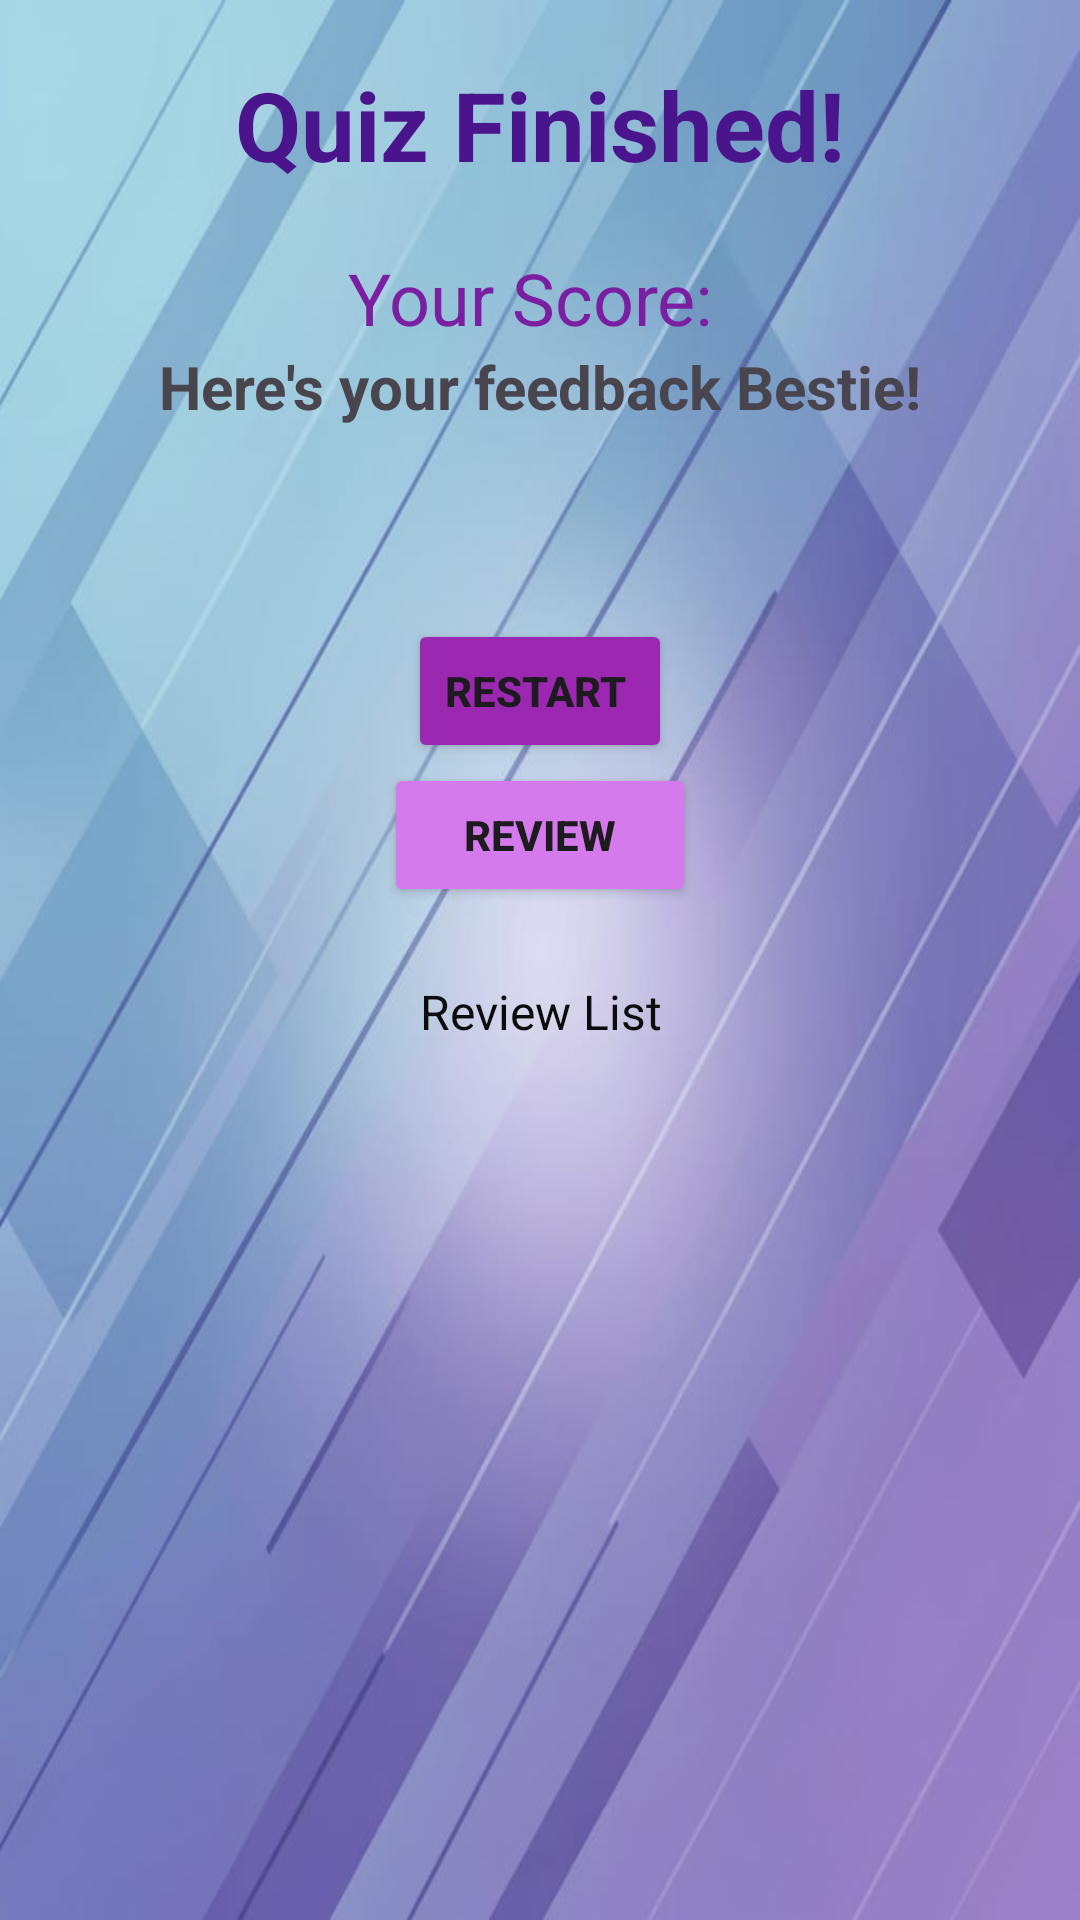

Produce the Android XML layout that renders to this screen, including the resource entries it uses.
<!-- AndroidManifest.xml: application theme Theme.HackMythWonders -->
<!-- res/layout/activity_result.xml -->
<?xml version="1.0" encoding="utf-8"?>
<androidx.constraintlayout.widget.ConstraintLayout xmlns:android="http://schemas.android.com/apk/res/android"
    xmlns:app="http://schemas.android.com/apk/res-auto"
    xmlns:tools="http://schemas.android.com/tools"
    android:id="@+id/main"
    android:layout_width="match_parent"
    android:layout_height="match_parent"
    android:background="@drawable/i8mpm3tq9inpl0vwsdky__0__svun4__1_"
    tools:context=".ResultActivity">

    <LinearLayout
        android:layout_width="match_parent"
        android:layout_height="match_parent"
        android:gravity="center"
        android:orientation="vertical"
        android:padding="20dp"
        tools:layout_editor_absoluteX="16dp"
        tools:layout_editor_absoluteY="0dp">

        <TextView
            android:id="@+id/tvFinished"
            android:layout_width="wrap_content"
            android:layout_height="wrap_content"
            android:text="Quiz Finished!"
            android:textColor="#4A148C"
            android:textSize="32sp"
            android:textStyle="bold" />

        <TextView
            android:id="@+id/tvScore"
            android:layout_width="wrap_content"
            android:layout_height="wrap_content"
            android:layout_marginTop="20dp"
            android:text="Your Score: "
            android:textColor="#7B1FA2"
            android:textSize="24sp" />

        <TextView
            android:id="@+id/tvFeedback"
            android:layout_width="384dp"
            android:layout_height="51dp"
            android:ems="10"
            android:text="Here's your feedback Bestie!"
            android:textAlignment="center"
            android:textSize="20sp"
            android:textStyle="bold" />

        <Button
            android:id="@+id/btnRestart"
            android:layout_width="wrap_content"
            android:layout_height="wrap_content"
            android:layout_marginTop="40dp"
            android:backgroundTint="#9C27B0"
            android:text="Restart "
            android:textStyle="bold" />

        <Button
            android:id="@+id/btnReview"
            android:layout_width="104dp"
            android:layout_height="wrap_content"
            android:backgroundTint="#D57AED"
            android:text="Review"
            android:textStyle="bold" />

        <ScrollView
            android:layout_width="411dp"
            android:layout_height="0dp"
            android:layout_marginTop="16dp"
            android:layout_weight="1">

            <TextView
                android:id="@+id/tvReview"
                android:layout_width="match_parent"
                android:layout_height="wrap_content"
                android:padding="8dp"
                android:text="Review List"
                android:textAlignment="center"
                android:textColor="#0C0C0D"
                android:textSize="16sp" />
        </ScrollView>

    </LinearLayout>
</androidx.constraintlayout.widget.ConstraintLayout>
<!-- resources referenced by this layout -->
<resources>
  <!-- drawable i8mpm3tq9inpl0vwsdky__0__svun4__1_: jpg bitmap (drawable, 36561 bytes) -->
  <style name="Theme.HackMythWonders" parent="Base.Theme.TheLifeHackOrUrbanMyth" />
  <style name="Base.Theme.TheLifeHackOrUrbanMyth" parent="Theme.Material3.DayNight.NoActionBar">
          
          
      </style>
</resources>
